pico-8 play session: no input (idle)

[t = 1 s] idle ~1s (no d-pad/buttons)
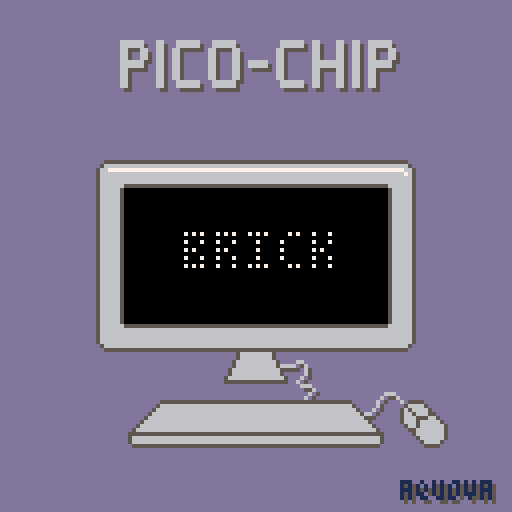

pico-8 cartridge
version 30
__lua__
-- pico-chip
-- @aquova
-- a chip-8 emulator written for pico-8

-- constants
scrn={w=64,h=32}
start_addr=0x200
num_keys=16
num_v=16
ram_size=4096
ticks_per_frame=10
menu_y=0
single_wndw={x=32,y=48}
double_wndw={x=0,y=32}

function _init()
	chip8=init_cpu()
	chip8:reset()
	_upd=update_menu
	_drw=draw_menu
	_hndl=function() end
	menu_idx=0
	double=false
	game_color=7
	local mag=double and "2x" or "1x"
	menuitem(1,"⬅️ "..mag.." scale ➡️",scale)
	menuitem(2,"⬅️ "..get_color().." ➡️",change_color)
end

function _update60()
	_hndl()
	_upd()
end

function _draw()
	_drw()
end

function scale(b)
	if b&3>0 then
		double=not double
		local mag=double and "2x" or "1x"
		menuitem(1,"⬅️ "..mag.." scale ➡️",scale)
	end
	return false
end

function change_color(b)
	if b&1>0 then
		game_color-=1
		if game_color<7 then
			game_color=13
		end
	elseif b&2>0 then
		game_color+=1
		if game_color>13 then
			game_color=7
		end
	end
	menuitem(2,"⬅️ "..get_color().." ➡️",change_color)
	return false
end

function get_color()
	local c="white"
	if game_color==8 then
		c="red"
	elseif game_color==9 then
		c="orange"
	elseif game_color==10 then
		c="yellow"
	elseif game_color==11 then
		c="green"
	elseif game_color==12 then
		c="blue"
	elseif game_color==13 then
		c="purple"
	end
	return c
end
-->8
-- cpu

local fontset={
 0xf0,0x90,0x90,0x90,0xf0, -- 0
 0x20,0x60,0x20,0x20,0x70, -- 1
 0xf0,0x10,0xf0,0x80,0xf0, -- 2
 0xf0,0x10,0xf0,0x10,0xf0, -- 3
 0x90,0x90,0xf0,0x10,0x10, -- 4
 0xf0,0x80,0xf0,0x10,0xf0, -- 5
 0xf0,0x80,0xf0,0x90,0xf0, -- 6
 0xf0,0x10,0x20,0x40,0x40, -- 7
 0xf0,0x90,0xf0,0x90,0xf0, -- 8
 0xf0,0x90,0xf0,0x10,0xf0, -- 9
 0xf0,0x90,0xf0,0x90,0x90, -- a
 0xe0,0x90,0xe0,0x90,0xe0, -- b
 0xf0,0x80,0x80,0x80,0xf0, -- c
 0xe0,0x90,0x90,0x90,0xe0, -- d
 0xf0,0x80,0xf0,0x80,0xf0, -- e
 0xf0,0x80,0xf0,0x80,0x80  -- f
}

function init_cpu()
	local cpu={}

	function cpu:reset()
		cpu.pc=start_addr
		cpu.op=0
		cpu.i=0
		cpu.sp=1
		cpu.dt=0
		cpu.st=0
		cpu.stack={}
		cpu.halted=false

		cpu.gfx={}
		for i=1,scrn.h*scrn.w do
			cpu.gfx[i]=false
		end

		cpu.v={}
		for i=1,num_v do
			cpu.v[i]=0
		end

		cpu.mem={}
		for i=1,ram_size do
			cpu.mem[i]=0
		end

		for i=1,80 do
			cpu.mem[i]=fontset[i]
		end

		cpu.keys={}
		for i=1,num_keys do
			cpu.keys[i]=false
		end

		function cpu:next_press(key) end
	end

	-- since lua is 1-indexed,
	-- here are helper functions
	function cpu:get_v(n)
		return self.v[n+1]
	end

	function cpu:set_v(n,val)
		self.v[n+1]=val
	end

	function cpu:read_mem(addr)
		return self.mem[addr+1]
	end

	function cpu:write_mem(addr,val)
		self.mem[addr+1]=val
	end

	function cpu:get_key(key)
		return self.keys[key+1]
	end

	function cpu:set_key(key,val)
		self.keys[key+1]=val
		if val then
			self:next_press(key)
			function self:next_press(key) end
		end
	end

	function cpu:get_gfx(i)
		return self.gfx[i+1]
	end

	function cpu:set_gfx(i,val)
		self.gfx[i+1]=val
	end

	function cpu:push(val)
	 self.stack[self.sp]=val
	 self.sp+=1
	end

	function cpu:pop()
		self.sp-=1
		return self.stack[self.sp]
	end

	-- updates gfx for drawing pixel
	-- at (x,y). returns true if
	-- (x,y) went from set to cleared
	function cpu:draw_pixel(x,y)
		local idx=x+scrn.w*y
		local start=self:get_gfx(idx)
		self:set_gfx(idx,not start)
		return start
	end

	function cpu:load_game(rom)
		for i=0,#rom-1 do
			local op=rom[i+1]
			local high=(op>>8)&0xff
			local low=op&0xff
			self:write_mem(start_addr+2*i,high)
			self:write_mem(start_addr+2*i+1,low)
		end
	end

	function cpu:tick()
		if self.halted then
			return
		end

		local high=self:read_mem(self.pc)
		local low=self:read_mem(self.pc+1)
		self.op=(high<<8)|low
		self.pc+=2

		-- get opcode in form for array indexing
		local opcode=self.op&0xf000
		if opcode==0x0000 or opcode==0xe000 or opcode==0xf000 then
			local nn=self.op&0x00ff
			opcode|=nn
		elseif opcode==0x8000 then
			local n=self.op&0x000f
			opcode|=n
		end

		op[opcode](self)
	end

	function cpu:tick_timers()
		if chip8.dt>0 then
			chip8.dt-=1
		end

		if chip8.st>0 then
			if chip8.st==1 then
				sfx(0)
			end
			chip8.st-=1
		end
	end

	return cpu
end

function update_emu()
	for _=1,ticks_per_frame do
		chip8:tick()
	end
	chip8:tick_timers()
end

function draw_emu()
	cls(13)
	map(double and 16 or 0,0,0,0,16,16)
	if double then
		rectfill(
			double_wndw.x,
			double_wndw.y-1,
			double_wndw.x+2*scrn.w,
			double_wndw.y+2*scrn.h,
			0
		)
	else
		rectfill(
			single_wndw.x-1,
			single_wndw.y-1,
			single_wndw.x+scrn.w,
			single_wndw.y+scrn.h,
			0
		)
	end
	prints("🅾️ to return to menu",26,120,6,5)
	for i=1,scrn.h*scrn.w do
		local x=(i-1)%scrn.w
		local y=(i-1)\scrn.w

		if chip8.gfx[i] then
			if double then
				rectfill(
					double_wndw.x+2*x,
					double_wndw.y+2*y,
					double_wndw.x+2*x+1,
					double_wndw.y+2*y+1,
					game_color
				)
			else
				pset(
					single_wndw.x+x,
					single_wndw.y+y,
					game_color
				)
			end
		end
	end
end
-->8
-- opcodes

function get_digit(_val,_n)
	-- digits are assigned 0x1234
	-- _n should be 1-4
	local shift=4*(4-_n)
	local mask=0xf<<shift
	return (_val&mask)>>shift
end

op={}

-- 0x0000 - nop
op[0x0000]=function(c)
	return
end

-- 0x00e0 - cls
op[0x00e0]=function(c)
	for i=1,scrn.w*scrn.h do
		c.gfx[i]=false
	end
end

-- 0x00ee - ret
op[0x00ee]=function(c)
	c.pc=c:pop()
end

-- 0x1nnn - jmp nnn
op[0x1000]=function(c)
	local nnn=c.op&0x0fff
	c.pc=nnn
end

-- 0x2nnn - call nnn
op[0x2000]=function(c)
	local nnn=c.op&0x0fff
	c:push(c.pc)
	c.pc=nnn
end

-- 0x3xnn - skip next if vx==nn
op[0x3000]=function(c)
	local x=get_digit(c.op,2)
	local vx=c:get_v(x)
	local nn=c.op&0x00ff
	if vx==nn then
		c.pc+=2
	end
end

-- 0x4xnn - skip next if vx~=nn
op[0x4000]=function(c)
	local x=get_digit(c.op,2)
	local vx=c:get_v(x)
	local nn=c.op&0x00ff
	if vx~=nn then
		c.pc+=2
	end
end

-- 0x5xy0 - skip next if vx==vy
op[0x5000]=function(c)
	local x=get_digit(c.op,2)
	local vx=c:get_v(x)
	local y=get_digit(c.op,3)
	local vy=c:get_v(y)
	if vx==vy then
		c.pc+=2
	end
end

-- 0x6xnn - vx=nn
op[0x6000]=function(c)
	local nn=c.op&0x00ff
	local x=get_digit(c.op,2)
	c:set_v(x,nn)
end

-- 0x7xnn - vx+=nn
op[0x7000]=function(c)
	local x=get_digit(c.op,2)
	local nn=c.op&0x00ff
	local new_x=(c:get_v(x)+nn)%0x100
	c:set_v(x,new_x)
end

-- 0x8xy0 - vx=vy
op[0x8000]=function(c)
	local x=get_digit(c.op,2)
	local y=get_digit(c.op,3)
	local vy=c:get_v(y)
	c:set_v(x,vy)
end

-- 0x8xy1 - vx|=vy
op[0x8001]=function(c)
	local x=get_digit(c.op,2)
	local y=get_digit(c.op,3)
	local new_x=c:get_v(x)|c:get_v(y)
	c:set_v(x,new_x)
end

-- 0x8xy2 - vx&=vy
op[0x8002]=function(c)
	local x=get_digit(c.op,2)
	local y=get_digit(c.op,3)
	local new_x=c:get_v(x)&c:get_v(y)
	c:set_v(x,new_x)
end

-- 0x8xy3 - vx^=vy
op[0x8003]=function(c)
	local x=get_digit(c.op,2)
	local y=get_digit(c.op,3)
	local new_x=c:get_v(x)^^c:get_v(y)
	c:set_v(x,new_x)
end

-- 0x8xy4 - vx+=vy
op[0x8004]=function(c)
	local x=get_digit(c.op,2)
	local y=get_digit(c.op,3)
	local new_x=c:get_v(x)+c:get_v(y)
	local new_f=(new_x>0xff) and 1 or 0
	c:set_v(x,new_x%0x100)
	c:set_v(0xf,new_f)
end

-- 0x8xy5 - vx-=vy
op[0x8005]=function(c)
	local x=get_digit(c.op,2)
	local y=get_digit(c.op,3)
	local diff=c:get_v(x)-c:get_v(y)
	local carry=(diff>0) and 1 or 0
	c:set_v(x,diff%0x100)
	c:set_v(0xf,carry)
end

-- 0x8xy6 - vx>>=1
op[0x8006]=function(c)
	local x=get_digit(c.op,2)
	local vx=c:get_v(x)
	local lsb=vx&1
	c:set_v(x,vx>>1)
	c:set_v(0xf,lsb)
end

-- 0x8xy7 - vx=vy-vx
op[0x8007]=function(c)
	local x=get_digit(c.op,2)
	local y=get_digit(c.op,3)
	local diff=c:get_v(y)-c:get_v(x)
	local carry=(diff>0) and 1 or 0
	c:set_v(x,diff%0x100)
	c:set_v(0xf,carry)
end

-- 0x8xye - vx<<=1
op[0x800e]=function(c)
	local x=get_digit(c.op,2)
	local vx=c:get_v(x)
	local msb=(vx>>7)&1
	local new_x=(vx<<1)&0xff
	c:set_v(x,new_x)
	c:set_v(0xf,msb)
end

-- 0x9xy0 - skip next if vx~=vy
op[0x9000]=function(c)
	local x=get_digit(c.op,2)
	local vx=c:get_v(x)
	local y=get_digit(c.op,3)
	local vy=c:get_v(y)
	if vx~=vy then
		c.pc+=2
	end
end

-- 0xannn - i=nnn
op[0xa000]=function(c)
	c.i=c.op&0x0fff
end

-- 0xbnnn - jmp v0+nnn
op[0xb000]=function(c)
	local nnn=c.op&0x0fff
	c.pc=c:get_v(0)+nnn
end

-- 0xcxnn - vx=rnd()&n
op[0xc000]=function(c)
	local rand=flr(rnd(0x100))
	local x=get_digit(c.op,2)
	local nn=c.op&0x00ff
	c:set_v(x,rand&nn)
end

-- 0xdxyn - draw sprite at (vx,vy)
-- 8xn pixels, based on mem addr i
op[0xd000]=function(c)
	local x=get_digit(c.op,2)
	local vx=c:get_v(x)
	local y=get_digit(c.op,3)
	local vy=c:get_v(y)
	local n=get_digit(c.op,4)

	local collision=false
	for y_line=0,n-1 do
		local pixel=c:read_mem(c.i+y_line)
		for x_line=0,7 do
			if pixel&(0x80>>x_line)~=0 then
				local status=c:draw_pixel((vx+x_line)%scrn.w,(vy+y_line)%scrn.h)
				collision=collision or status
			end
		end
	end
	local carry=collision and 1 or 0
	c:set_v(0xf,carry)
end

-- 0xex9e - skip next if key vx pressed
op[0xe09e]=function(c)
	local x=get_digit(c.op,2)
	local vx=c:get_v(x)
	if c:get_key(vx) then
		c.pc+=2
	end
end

-- 0xexa1 - skip next if key vx released
op[0xe0a1]=function(c)
	local x=get_digit(c.op,2)
	local vx=c:get_v(x)
	if not c:get_key(vx) then
		c.pc+=2
	end
end

-- 0xfx07 - vx=dt
op[0xf007]=function(c)
	local x=get_digit(c.op,2)
	c:set_v(x,c.dt)
end

-- 0xfx0a - await key press (blocking)
op[0xf00a]=function(c)
	c.halted=true
	local x=get_digit(c.op,2)
	function c:next_press(key)
		c:set_v(x,key)
		c.halted=false
	end
end

-- 0xfx15 - dt=vx
op[0xf015]=function(c)
	local x=get_digit(c.op,2)
	c.dt=c:get_v(x)
end

-- 0xfx18 - st=vx
op[0xf018]=function(c)
	local x=get_digit(c.op,2)
	c.st=c:get_v(x)
end

-- 0xfx1e - i+=vx
op[0xf01e]=function(c)
	local x=get_digit(c.op,2)
	c.i+=c:get_v(x)%0x100
end

-- 0xfx29 - i=spr location for vx
op[0xf029]=function(c)
	local x=get_digit(c.op,2)
	local char=c:get_v(x)
	c.i=char*5
end

-- 0xfx33 - store bcd of vx in mem addr i
op[0xf033]=function(c)
	local x=get_digit(c.op,2)
	local vx=c:get_v(x)
	c:write_mem(c.i,flr(vx/100))
	c:write_mem(c.i+1,flr((vx/10)%10))
	c:write_mem(c.i+2,flr(vx%10))
end

-- 0xfx55 - store v0-vx in mem addr i
op[0xf055]=function(c)
	local x=get_digit(c.op,2)
	for i=0,x do
		local v=c:get_v(i)
		c:write_mem(c.i+i,v)
	end
end

-- 0xfx65 - fill v0-vx with vals from mem addr i
op[0xf065]=function(c)
	local x=get_digit(c.op,2)
	for i=0,x do
		local v=c:read_mem(c.i+i)
		c:set_v(i,v)
	end
end
-->8
-- game handling

function handle_common()
	if btnp(🅾️) then
		_upd=update_menu
		_drw=draw_menu
	end
end

function handle_tetris()
	chip8:set_key(5,btn(⬅️))
	chip8:set_key(6,btn(➡️))
	chip8:set_key(7,btn(⬇️))
	chip8:set_key(4,btn(❎))
	handle_common()
end

function handle_cave()
	chip8:set_key(4,btn(⬅️))
	chip8:set_key(6,btn(➡️))
	chip8:set_key(8,btn(⬇️))
	chip8:set_key(2,btn(⬆️))
	chip8:set_key(0xf,btnp(❎))
	handle_common()
end

function handle_hidden()
	chip8:set_key(4,btnp(⬅️))
	chip8:set_key(6,btnp(➡️))
	chip8:set_key(8,btnp(⬇️))
	chip8:set_key(2,btnp(⬆️))
	chip8:set_key(5,btnp(❎))
	handle_common()
end

function handle_blinky()
	chip8:set_key(7,btn(⬅️))
	chip8:set_key(8,btn(➡️))
	chip8:set_key(6,btn(⬇️))
	chip8:set_key(3,btn(⬆️))
	handle_common()
end

function handle_brick()
	chip8:set_key(4,btn(⬅️))
	chip8:set_key(6,btn(➡️))
	handle_common()
end

function handle_pong()
	chip8:set_key(4,btn(⬇️))
	chip8:set_key(1,btn(⬆️))
	handle_common()
end

function handle_puzzle()
	chip8:set_key(4,btnp(⬅️))
	chip8:set_key(6,btnp(➡️))
	chip8:set_key(2,btnp(⬇️))
	chip8:set_key(8,btnp(⬆️))
	handle_common()
end

function handle_intercept()
	chip8:set_key(1,btn(⬆️))
	chip8:set_key(2,btn(⬇️))
	chip8:set_key(4,btn(⬅️))
	chip8:set_key(5,btn(⬆️))
	chip8:set_key(6,btn(➡️))
end

function handle_invaders()
	chip8:set_key(4,btn(⬅️))
	chip8:set_key(6,btn(➡️))
	chip8:set_key(5,btn(❎))
	handle_common()
end
-->8
-- game data

tetris_rom={0xa2b4,0x23e6,0x22b6,0x7001,0xd011,0x3025,0x1206,0x71ff,0xd011,0x601a,0xd011,0x6025,0x3100,0x120e,0xc470,0x4470,0x121c,0xc303,0x601e,0x6103,0x225c,0xf515,0xd014,0x3f01,0x123c,0xd014,0x71ff,0xd014,0x2340,0x121c,0xe7a1,0x2272,0xe8a1,0x2284,0xe9a1,0x2296,0xe29e,0x1250,0x6600,0xf615,0xf607,0x3600,0x123c,0xd014,0x7101,0x122a,0xa2c4,0xf41e,0x6600,0x4301,0x6604,0x4302,0x6608,0x4303,0x660c,0xf61e,0x00ee,0xd014,0x70ff,0x2334,0x3f01,0x00ee,0xd014,0x7001,0x2334,0x00ee,0xd014,0x7001,0x2334,0x3f01,0x00ee,0xd014,0x70ff,0x2334,0x00ee,0xd014,0x7301,0x4304,0x6300,0x225c,0x2334,0x3f01,0x00ee,0xd014,0x73ff,0x43ff,0x6303,0x225c,0x2334,0x00ee,0x8000,0x6705,0x6806,0x6904,0x611f,0x6510,0x6207,0x00ee,0x40e0,0x0000,0x40c0,0x4000,0x00e0,0x4000,0x4060,0x4000,0x4040,0x6000,0x20e0,0x0000,0xc040,0x4000,0x00e0,0x8000,0x4040,0xc000,0x00e0,0x2000,0x6040,0x4000,0x80e0,0x0000,0x40c0,0x8000,0xc060,0x0000,0x40c0,0x8000,0xc060,0x0000,0x80c0,0x4000,0x0060,0xc000,0x80c0,0x4000,0x0060,0xc000,0xc0c0,0x0000,0xc0c0,0x0000,0xc0c0,0x0000,0xc0c0,0x0000,0x4040,0x4040,0x00f0,0x0000,0x4040,0x4040,0x00f0,0x0000,0xd014,0x6635,0x76ff,0x3600,0x1338,0x00ee,0xa2b4,0x8c10,0x3c1e,0x7c01,0x3c1e,0x7c01,0x3c1e,0x7c01,0x235e,0x4b0a,0x2372,0x91c0,0x00ee,0x7101,0x1350,0x601b,0x6b00,0xd011,0x3f00,0x7b01,0xd011,0x7001,0x3025,0x1362,0x00ee,0x601b,0xd011,0x7001,0x3025,0x1374,0x8e10,0x8de0,0x7eff,0x601b,0x6b00,0xd0e1,0x3f00,0x1390,0xd0e1,0x1394,0xd0d1,0x7b01,0x7001,0x3025,0x1386,0x4b00,0x13a6,0x7dff,0x7eff,0x3d01,0x1382,0x23c0,0x3f01,0x23c0,0x7a01,0x23c0,0x80a0,0x6d07,0x80d2,0x4004,0x75fe,0x4502,0x6504,0x00ee,0xa700,0xf255,0xa804,0xfa33,0xf265,0xf029,0x6d32,0x6e00,0xdde5,0x7d05,0xf129,0xdde5,0x7d05,0xf229,0xdde5,0xa700,0xf265,0xa2b4,0x00ee,0x6a00,0x6019,0x00ee,0x3723,}
hidden_rom={0x121d,0x4849,0x4444,0x454e,0x2120,0x312e,0x3020,0x4279,0x2044,0x6176,0x6964,0x2057,0x494e,0x5445,0x52a4,0x3f60,0x0061,0x40f1,0x55a4,0x3f60,0x00f0,0x5500,0xe0a4,0x7e60,0x0c61,0x0862,0x0fd0,0x1f70,0x08f2,0x1e30,0x3412,0x35f0,0x0a00,0xe0a4,0xc960,0x1361,0x0d62,0x04d0,0x1470,0x08f2,0x1e30,0x2b12,0x4ba4,0x1fff,0x65a4,0x2fff,0x5563,0x4066,0x08c1,0x0fc2,0x0fa4,0x2ff1,0x1ef0,0x6584,0x00a4,0x2ff2,0x1ef0,0x6585,0x0080,0x40f0,0x55a4,0x2ff1,0x1e80,0x50f0,0x5573,0xff33,0x0012,0x6100,0xe060,0x0061,0x00a4,0x77d0,0x1770,0x0830,0x2012,0x8f60,0x0071,0x0831,0x2012,0x8f6c,0x006d,0x006e,0x00a4,0x3ff0,0x6570,0x01f0,0x5523,0xb96a,0x1023,0x5d23,0xcd8a,0x9087,0xd088,0xe023,0x5d23,0xcd23,0xb9a4,0x2ff9,0x1ef0,0x6581,0x00a4,0x2ffa,0x1ef0,0x6550,0x1013,0x2b23,0xdf60,0x2024,0x0123,0xdf60,0x00a4,0x2ff9,0x1ef0,0x55a4,0x2ffa,0x1ef0,0x5576,0xff36,0x0012,0xa5a4,0x3ff1,0x6582,0x0080,0x153f,0x0013,0x0180,0x2081,0x20f1,0x5500,0xe0a5,0x1960,0x1061,0x0762,0x0ed0,0x1f70,0x08f2,0x1e30,0x3013,0x0ba4,0x3ff1,0x6584,0x1083,0x0066,0x0924,0x0b66,0x0f83,0x4024,0x0bf0,0x0a12,0x2523,0xdb60,0x8024,0x0123,0xdba4,0x2ffa,0x1ef0,0x6570,0xff23,0xf3a4,0x41f0,0x1ed7,0x87a4,0x77d7,0x87a4,0x2ff9,0x1ef0,0x6570,0xff23,0xf3a4,0x41f0,0x1edd,0xe7a4,0x77dd,0xe712,0xa5a4,0x71dd,0xe7fb,0x0add,0xe73b,0x0413,0x714d,0x0013,0x5d7d,0xf87c,0xff3b,0x0613,0x7d4d,0x1813,0x5d7d,0x087c,0x013b,0x0213,0x894e,0x0013,0x5d7e,0xf87c,0xfc3b,0x0813,0x954e,0x1813,0x5d7e,0x087c,0x043b,0x0513,0x5da4,0x2ffc,0x1ef0,0x6540,0x0013,0x5d89,0xc099,0xa013,0x5d70,0xffa4,0x77dd,0xe7a4,0x4123,0xf3f0,0x1edd,0xe700,0xeea4,0xd560,0x2461,0x0a62,0x0bd0,0x1b70,0x08f2,0x1e30,0x3c13,0xc100,0xee60,0x3461,0x10a4,0xf1d0,0x15a4,0xf6d0,0x1500,0xeea4,0xfb13,0xe1a5,0x0a60,0x2461,0x0d62,0x05d0,0x1570,0x08f2,0x1e30,0x3c13,0xe700,0xee81,0x0081,0x1480,0x0480,0x0480,0x0480,0x1500,0xeef0,0x15f0,0x0730,0x0014,0x0300,0xeea4,0x2ff3,0x33f2,0x6565,0x23f1,0x29d5,0x6565,0x28f2,0x29d5,0x6500,0xee01,0x0203,0x0408,0x0706,0x0505,0x0607,0x0804,0x0302,0x0101,0x0203,0x0408,0x0706,0x0505,0x0607,0x0804,0x0302,0x0100,0x00fe,0xeec6,0x82c6,0xeefe,0xfec6,0xc6c6,0xfefe,0xc6aa,0x82aa,0xc6fe,0xc682,0x8282,0xc6fe,0xbad6,0xeed6,0xbafe,0xeeee,0x82ee,0xeefe,0x82fe,0x82fe,0x82fe,0xaaaa,0xaaaa,0xaafe,0xfefe,0xfefe,0xfefe,0xaad6,0xaad6,0xaafe,0x8b88,0xf888,0x8b00,0x0000,0x0000,0xf048,0x4848,0xf2ef,0x8484,0x84ef,0x0008,0x080a,0x008a,0x8aaa,0xaa52,0x3c92,0x9292,0x3c00,0xe2a3,0xe300,0x8bc8,0xa898,0x88fa,0x83e2,0x82fa,0x0028,0xb890,0x00ef,0x888e,0x888f,0x2121,0xa160,0x2100,0x0000,0x0000,0xbc22,0x3c28,0xa489,0x8aab,0x5297,0x51d1,0x51c0,0x0000,0x156a,0x8a8e,0x8a6a,0x0064,0x8a8e,0x8a6a,0x44aa,0xaaaa,0x4400,0xccaa,0xcaaa,0xac6e,0x884c,0x28ce,0x0004,0x0c04,0x040e,0x0c12,0x0408,0x1e63,0x9494,0x9463,0x38a5,0xb8a0,0x21e1,0x01c1,0x20c1,0x898a,0x5222,0x21cf,0x282f,0x28c8,0x0282,0x0200,0x02ff,0x808f,0x908e,0x819e,0x8091,0x919f,0x9191,0x80ff,0x003c,0x4040,0x403c,0x007c,0x1010,0x107c,0x00ff,0x0000,0x8000,0x8000,0x0000,0x8000,0x8000,0x00ff,0x0101,0x0101,0x0101,0x0101,0x0101,0x0101,0x01ff,}
blinky_rom={0x121a,0x322e,0x3030,0x2043,0x2e20,0x4567,0x6562,0x6572,0x6720,0x3138,0x2f38,0x2d27,0x3931,0x8003,0x8113,0xa8c8,0xf155,0x6005,0xa8cc,0xf055,0x8773,0x8663,0x2772,0x00e0,0x2794,0x6e40,0x87e2,0x6e27,0x87e1,0x681a,0x690c,0x6a38,0x6b00,0x6c02,0x6d1a,0x2750,0xa8ed,0xdab4,0xdcd4,0x23d0,0x3e00,0x127c,0xa8cc,0xf065,0x8500,0xc4ff,0x8452,0x24f6,0xc4ff,0x8452,0x261e,0x6001,0xe0a1,0x27d6,0x36f7,0x124e,0x8e60,0x287a,0x6e64,0x287a,0x27d6,0x122a,0xf007,0x4000,0x1310,0x8080,0x8006,0x81a0,0x8106,0x8015,0x4000,0x129a,0x4001,0x129a,0x40ff,0x129a,0x12c8,0x8090,0x8006,0x81b0,0x8106,0x8015,0x4000,0x12b2,0x4001,0x12b2,0x40ff,0x12b2,0x12c8,0xa8ed,0xdab4,0x6a38,0x6b00,0xdab4,0x6ef3,0x87e2,0x6e04,0x87e1,0x6e32,0x287a,0x8080,0x8006,0x81c0,0x8106,0x8015,0x4000,0x12e0,0x4001,0x12e0,0x40ff,0x12e0,0x1254,0x8090,0x8006,0x81d0,0x8106,0x8015,0x4000,0x12f8,0x4001,0x12f8,0x40ff,0x12f8,0x1254,0xa8ed,0xdcd4,0x6c02,0x6d1a,0xdcd4,0x6ecf,0x87e2,0x6e20,0x87e1,0x6e19,0x287a,0x1254,0x603f,0x28a8,0x2750,0xa8ed,0xdab4,0xdcd4,0x6e40,0x87e3,0x8070,0x80e2,0x3000,0x1232,0x8e60,0x287a,0x288a,0x00e0,0x6611,0x670a,0xa8ca,0x27e6,0x6611,0x6710,0xa8c8,0x27e6,0x6400,0x6508,0x6600,0x670f,0xab19,0xd469,0xab22,0xd569,0x6003,0x28a8,0x3e00,0x13c6,0xab19,0xd469,0xab22,0xd569,0x7402,0x7502,0x3430,0x1348,0xab19,0xd469,0xab22,0xd569,0x6003,0x28a8,0x3e00,0x13c6,0xab19,0xd469,0xab22,0xd569,0x7602,0x3616,0x1368,0xab19,0xd469,0xab22,0xd569,0x6003,0x28a8,0x3e00,0x13c6,0xab19,0xd469,0xab22,0xd569,0x74fe,0x75fe,0x3400,0x1386,0xab19,0xd469,0xab22,0xd569,0x6003,0x28a8,0x3e00,0x13c6,0xab19,0xd469,0xab22,0xd569,0x76fe,0x3600,0x13a6,0x1348,0xab22,0xd569,0xab2b,0xd569,0x121a,0x8370,0x6e03,0x83e2,0x8480,0x8590,0x6e06,0xeea1,0x1432,0x6e03,0xeea1,0x144a,0x6e08,0xeea1,0x1462,0x6e07,0xeea1,0x147a,0x4303,0x7502,0x4300,0x75fe,0x4302,0x7402,0x4301,0x74fe,0x8040,0x8150,0x27ba,0x8200,0x6e08,0x80e2,0x3000,0x1492,0x6e07,0x8020,0x82e2,0x4205,0x149a,0x4206,0x14b2,0x4207,0x14ec,0x2750,0x6efc,0x87e2,0x8731,0x8840,0x8950,0x1750,0x8040,0x8150,0x7102,0x27ba,0x8200,0x6e08,0x80e2,0x3000,0x13f2,0x6303,0x7502,0x140e,0x8040,0x8150,0x71fe,0x27ba,0x8200,0x6e08,0x80e2,0x3000,0x13f2,0x6300,0x75fe,0x140e,0x8040,0x8150,0x7002,0x27ba,0x8200,0x6e08,0x80e2,0x3000,0x13f2,0x6302,0x7402,0x140e,0x8040,0x8150,0x70fe,0x27ba,0x8200,0x6e08,0x80e2,0x3000,0x13f2,0x6301,0x74fe,0x140e,0x2750,0xd894,0x8ef0,0x00ee,0x6ef0,0x80e2,0x8031,0xf055,0xa8f1,0xd454,0x7601,0x6105,0xf007,0x4000,0xf118,0x1424,0x6ef0,0x80e2,0x8031,0xf055,0xa8f5,0xd454,0x7604,0x80a0,0x81b0,0x27ba,0x6ef0,0x80e2,0x3000,0x14d2,0x6e0c,0x87e3,0x80c0,0x81d0,0x27ba,0x6ef0,0x80e2,0x3000,0x14e4,0x6e30,0x87e3,0x60ff,0xf018,0xf015,0x1424,0x4301,0x643a,0x4302,0x6400,0x1424,0x8270,0x8370,0x6e0c,0x82e2,0x80a0,0x81b0,0x27ba,0xa8ed,0x6ef0,0x80e2,0x3000,0x1524,0xdab4,0x420c,0x7b02,0x4200,0x7bfe,0x4208,0x7a02,0x4204,0x7afe,0xdab4,0x00ee,0x6e80,0xf107,0x3100,0x15d4,0x3400,0x15d4,0x8100,0x830e,0x3f00,0x1556,0x8390,0x83b5,0x4f00,0x158c,0x3300,0x1574,0x87e3,0x8380,0x83a5,0x4f00,0x15bc,0x3300,0x15a4,0x87e3,0x15d4,0x8380,0x83a5,0x4f00,0x15bc,0x3300,0x15a4,0x87e3,0x8390,0x83b5,0x4f00,0x158c,0x3300,0x1574,0x87e3,0x15d4,0x6340,0x8132,0x4100,0x15d4,0xdab4,0x7b02,0xdab4,0x6ef3,0x87e2,0x620c,0x8721,0x00ee,0x6310,0x8132,0x4100,0x15d4,0xdab4,0x7bfe,0xdab4,0x6ef3,0x87e2,0x6200,0x8721,0x00ee,0x6320,0x8132,0x4100,0x15d4,0xdab4,0x7a02,0xdab4,0x6ef3,0x87e2,0x6208,0x8721,0x00ee,0x6380,0x8132,0x4100,0x15d4,0xdab4,0x7afe,0xdab4,0x6ef3,0x87e2,0x6204,0x8721,0x00ee,0xc1f0,0x8012,0x3000,0x15e4,0x6e0c,0x87e3,0x82e3,0x150e,0xdab4,0x800e,0x4f00,0x15f2,0x6204,0x7afe,0x1614,0x800e,0x4f00,0x15fe,0x620c,0x7b02,0x1614,0x800e,0x4f00,0x160a,0x6208,0x7a02,0x1614,0x800e,0x4f00,0x15dc,0x6200,0x7bfe,0xdab4,0x6ef3,0x87e2,0x8721,0x00ee,0x8270,0x8370,0x6e30,0x82e2,0x80c0,0x81d0,0x27ba,0xa8ed,0x6ef0,0x80e2,0x3000,0x164c,0xdcd4,0x4230,0x7d02,0x4200,0x7dfe,0x4220,0x7c02,0x4210,0x7cfe,0xdcd4,0x00ee,0x6e80,0xf107,0x3100,0x1704,0x3400,0x1704,0x8100,0x830e,0x4f00,0x167e,0x8390,0x83d5,0x4f00,0x16b6,0x3300,0x169c,0x87e3,0x8380,0x83c5,0x4f00,0x16ea,0x3300,0x16d0,0x87e3,0x1704,0x8380,0x83c5,0x4f00,0x16ea,0x3300,0x16d0,0x87e3,0x8390,0x83d5,0x4f00,0x16b6,0x3300,0x169c,0x87e3,0x1704,0x6340,0x8132,0x4100,0x1704,0xdcd4,0x7d02,0xdcd4,0x87e3,0x6ecf,0x87e2,0x6230,0x8721,0x00ee,0x6310,0x8132,0x4100,0x1704,0xdcd4,0x7dfe,0xdcd4,0x87e3,0x6ecf,0x87e2,0x6200,0x8721,0x00ee,0x6320,0x8132,0x4100,0x1704,0xdcd4,0x7c02,0xdcd4,0x87e3,0x6ecf,0x87e2,0x6220,0x8721,0x00ee,0x6380,0x8132,0x4100,0x1704,0xdcd4,0x7cfe,0xdcd4,0x87e3,0x6ecf,0x87e2,0x6210,0x8721,0x00ee,0xc1f0,0x8012,0x3000,0x1716,0x87e3,0x6e30,0x87e3,0x82e3,0x1636,0xdcd4,0x800e,0x4f00,0x1724,0x6290,0x7cfe,0x1746,0x800e,0x4f00,0x1730,0x6230,0x7d02,0x1746,0x800e,0x4f00,0x173c,0x62a0,0x7c02,0x1746,0x800e,0x4f00,0x170c,0x6200,0x7dfe,0xdcd4,0x6e4f,0x87e2,0x8721,0x00ee,0x8070,0x6e03,0x80e2,0x800e,0x8180,0x8194,0x6e02,0x81e2,0x4100,0x7001,0x800e,0x800e,0xa8cd,0xf01e,0xd894,0x8ef0,0x00ee,0x6e00,0xa919,0xfe1e,0xfe1e,0xfe1e,0xfe1e,0xf365,0xab34,0xfe1e,0xfe1e,0xfe1e,0xfe1e,0xf355,0x7e01,0x3e80,0x1774,0x00ee,0x8223,0x8333,0x6e0f,0x8020,0x8130,0x27be,0x80e2,0x800e,0xa8f9,0xf01e,0xd232,0x7202,0x3240,0x179a,0x8223,0x7302,0x4320,0x00ee,0x179a,0x7002,0x7102,0x8006,0x8106,0x810e,0x810e,0x810e,0x810e,0xab34,0xf11e,0xf11e,0xf01e,0xf065,0x00ee,0xa8cc,0xf065,0x8006,0xf055,0x6001,0xe0a1,0x17e0,0x00ee,0xf165,0x6e01,0x8443,0x8200,0x8310,0x6510,0x8355,0x4f00,0x82e5,0x4f00,0x180c,0x6527,0x8255,0x4f00,0x180c,0x8020,0x8130,0x84e4,0x17f0,0xf429,0xd675,0x7606,0x8443,0x8200,0x8310,0x65e8,0x8355,0x4f00,0x82e5,0x4f00,0x1834,0x6503,0x8255,0x4f00,0x1834,0x8020,0x8130,0x84e4,0x1818,0xf429,0xd675,0x7606,0x8443,0x8200,0x8310,0x6564,0x8355,0x4f00,0x82e5,0x4f00,0x1854,0x8020,0x8130,0x84e4,0x1840,0xf429,0xd675,0x7606,0x8443,0x8200,0x8310,0x650a,0x8355,0x4f00,0x186e,0x8130,0x84e4,0x1860,0xf429,0xd675,0x7606,0xf129,0xd675,0x00ee,0xa8c8,0xf165,0x81e4,0x3f00,0x7001,0xa8c8,0xf155,0x00ee,0xa8c8,0xf365,0x8e00,0x8e25,0x4f00,0x00ee,0x3e00,0x18a2,0x8e10,0x8e35,0x4f00,0x00ee,0xa8ca,0xf155,0x00ee,0x8ee3,0x620f,0x63ff,0x6110,0xe2a1,0x18c4,0x8134,0x3100,0x18b0,0x6110,0x8034,0x3000,0x18b0,0x00ee,0x6e01,0x00ee,0x0000,0x0000,0x0500,0x5070,0x2000,0x5070,0x2000,0x6030,0x6000,0x6030,0x6000,0x3060,0x3000,0x3060,0x3000,0x2070,0x5000,0x2070,0x5000,0x2070,0x7000,0x0020,0x0000,0x0000,0x0000,0x0000,0x0000,0x0000,0x0000,0x0080,0x0000,0x0000,0x00c0,0x0000,0x0080,0x8000,0x00c0,0x8080,0x80c0,0x0080,0x000c,0x0808,0x0808,0x0808,0x0808,0x0808,0x0808,0x0808,0x0d0c,0x0808,0x0808,0x0808,0x0808,0x0808,0x0808,0x0808,0x0d0a,0x6505,0x0505,0x05e5,0x0505,0xe505,0x0505,0x05c5,0x0a0a,0x6505,0x0505,0x05e5,0x0505,0xe505,0x0505,0x05c5,0x0a0a,0x050c,0x0808,0x0f05,0x0c0d,0x0508,0x0808,0x0d05,0x0e0f,0x050c,0x0808,0x0f05,0x0c0d,0x0508,0x0808,0x0d05,0x0a0a,0x050a,0x6506,0x0595,0x0a0a,0x3505,0x05c5,0x0a35,0x0505,0x950a,0x6505,0x0595,0x0a0a,0x3505,0x06c5,0x0a05,0x0a0a,0x050f,0x0508,0x0808,0x0808,0x0c08,0x0f05,0x0808,0x0808,0x080f,0x0508,0x080c,0x0808,0x0808,0x0f05,0x0f05,0x0a0a,0x7505,0xb505,0x0505,0x05c5,0x0a65,0x05b5,0x05e5,0x0505,0xe505,0xb505,0xc50a,0x6505,0x0505,0x05b5,0x05d5,0x0a0a,0x050c,0x0808,0x0808,0x0d05,0x0f05,0x0c08,0x0f05,0x080f,0x0508,0x080d,0x050f,0x050c,0x0808,0x0808,0x0d05,0x0a0f,0x050f,0x6505,0x05c5,0x0a35,0xe595,0x0a65,0x05b0,0x0505,0xb505,0xc50a,0x35e5,0x950a,0x6505,0x05c5,0x0f05,0x0f07,0x7405,0xd508,0x0f05,0x0e0f,0x0508,0x0f05,0x0c08,0x0808,0x080d,0x0508,0x0f05,0x080f,0x0508,0x0f75,0x05d4,0x070a,0x050a,0x3505,0x05f5,0x0505,0xb505,0x05d5,0x0808,0x0d0c,0x080f,0x7505,0x05b5,0x0505,0xf505,0x0595,0x0a05,0x0a0a,0x0508,0x0808,0x0d05,0x0c08,0x0808,0x0d35,0x05c5,0x0a0a,0x6505,0x950c,0x0808,0x080d,0x050c,0x0808,0x0f05,0x0a0a,0x7505,0x06c5,0x0a05,0x0808,0x0808,0x0808,0x0f05,0x080f,0x0508,0x0808,0x0808,0x080f,0x050a,0x6506,0x05d5,0x0a0a,0x050c,0x0d05,0x0a35,0x0505,0x0505,0xe505,0x05f5,0x0505,0xf505,0x05e5,0x0505,0x0505,0x950a,0x050c,0x0d05,0x0a0a,0x0508,0x0f05,0x0808,0x0808,0x080f,0x050c,0x0d05,0x080f,0x050c,0x0d05,0x0808,0x0808,0x080f,0x0508,0x0f05,0x0a0a,0x3505,0x05b5,0x0505,0x0505,0x0505,0x950a,0x0a35,0x0505,0x950a,0x0a35,0x0505,0x0505,0x0505,0xb505,0x0595,0x0a08,0x0808,0x0808,0x0808,0x0808,0x0808,0x080f,0x0808,0x0808,0x080f,0x0808,0x0808,0x0808,0x0808,0x0808,0x0808,0x0f3c,0x4299,0x9942,0x3c01,0x100f,0x7884,0x3232,0x8478,0x0010,0xe078,0xfcfe,0xfe84,0x7800,0x10e0,}
brick_rom={0x6e05,0x6500,0x6b06,0x6a00,0xa30c,0xdab1,0x7a04,0x3a40,0x1208,0x7b01,0x3b12,0x1206,0x6c20,0x6d1f,0xa310,0xdcd1,0x22f6,0x6000,0x6100,0xa312,0xd011,0x7008,0xa30e,0xd011,0x6040,0xf015,0xf007,0x3000,0x1234,0xc60f,0x671e,0x6801,0x69ff,0xa30e,0xd671,0xa310,0xdcd1,0x6004,0xe0a1,0x7cfe,0x6006,0xe0a1,0x7c02,0x603f,0x8c02,0xdcd1,0xa30e,0xd671,0x8684,0x8794,0x603f,0x8602,0x611f,0x8712,0x471f,0x12ac,0x4600,0x6801,0x463f,0x68ff,0x4700,0x6901,0xd671,0x3f01,0x12aa,0x471f,0x12aa,0x6005,0x8075,0x3f00,0x12aa,0x6001,0xf018,0x8060,0x61fc,0x8012,0xa30c,0xd071,0x60fe,0x8903,0x22f6,0x7501,0x22f6,0x45c0,0x1318,0x1246,0x69ff,0x8060,0x80c5,0x3f01,0x12ca,0x6102,0x8015,0x3f01,0x12e0,0x8015,0x3f01,0x12ee,0x8015,0x3f01,0x12e8,0x6020,0xf018,0xa30e,0x7eff,0x80e0,0x8004,0x6100,0xd011,0x3e00,0x1230,0x12de,0x78ff,0x48fe,0x68ff,0x12ee,0x7801,0x4802,0x6801,0x6004,0xf018,0x69ff,0x1270,0xa314,0xf533,0xf265,0xf129,0x6337,0x6400,0xd345,0x7305,0xf229,0xd345,0x00ee,0xf000,0x8000,0xfc00,0xaa00,0x0000,0x0000,0x6e05,0x00e0,0x1204,}
pong_rom={0x6a02,0x6b0c,0x6c3f,0x6d0c,0xa2ea,0xdab6,0xdcd6,0x6e00,0x22d4,0x6603,0x6802,0x6060,0xf015,0xf007,0x3000,0x121a,0xc717,0x7708,0x69ff,0xa2f0,0xd671,0xa2ea,0xdab6,0xdcd6,0x6001,0xe0a1,0x7bfe,0x6004,0xe0a1,0x7b02,0x601f,0x8b02,0xdab6,0x8d70,0xc00a,0x7dfe,0x4000,0x7d02,0x6000,0x601f,0x8d02,0xdcd6,0xa2f0,0xd671,0x8684,0x8794,0x603f,0x8602,0x611f,0x8712,0x4602,0x1278,0x463f,0x1282,0x471f,0x69ff,0x4700,0x6901,0xd671,0x122a,0x6802,0x6301,0x8070,0x80b5,0x128a,0x68fe,0x630a,0x8070,0x80d5,0x3f01,0x12a2,0x6102,0x8015,0x3f01,0x12ba,0x8015,0x3f01,0x12c8,0x8015,0x3f01,0x12c2,0x6020,0xf018,0x22d4,0x8e34,0x22d4,0x663e,0x3301,0x6603,0x68fe,0x3301,0x6802,0x1216,0x79ff,0x49fe,0x69ff,0x12c8,0x7901,0x4902,0x6901,0x6004,0xf018,0x7601,0x4640,0x76fe,0x126c,0xa2f2,0xfe33,0xf265,0xf129,0x6414,0x6500,0xd455,0x7415,0xf229,0xd455,0x00ee,0x8080,0x8080,0x8080,0x8000,0x0000,0x0000,}
puzzle_rom={0x6a12,0x6b01,0x6110,0x6200,0x6000,0xa2b0,0xd127,0xf029,0x3000,0xdab5,0x7108,0x7a08,0x3130,0x1224,0x6110,0x7208,0x6a12,0x7b08,0xa300,0xf01e,0xf055,0x7001,0x3010,0x120a,0x6a12,0x6b01,0x6c00,0x62ff,0xc006,0x7002,0x2252,0x72ff,0x3200,0x1238,0x6e00,0x6e00,0xf00a,0x2252,0x7e01,0x7e01,0x1248,0x84a0,0x85b0,0x86c0,0x3002,0x1264,0x4501,0x1264,0x75f8,0x76fc,0x3008,0x1270,0x4519,0x1270,0x7508,0x7604,0x3006,0x127c,0x4412,0x127c,0x74f8,0x76ff,0x3004,0x1288,0x442a,0x1288,0x7408,0x7601,0xa300,0xf61e,0xf065,0x8100,0x6000,0xa300,0xf61e,0xf055,0xa300,0xfc1e,0x8010,0xf055,0xf129,0xd455,0xdab5,0x8a40,0x8b50,0x8c60,0x00ee,0xee5e,0xfefe,0xfefe,0xfefe,0xfefe,}
invaders_rom={0x1225,0x5350,0x4143,0x4520,0x494e,0x5641,0x4445,0x5253,0x2030,0x2e39,0x3120,0x4279,0x2044,0x6176,0x6964,0x2057,0x494e,0x5445,0x5260,0x0061,0x0062,0x08a3,0xddd0,0x1871,0x08f2,0x1e31,0x2012,0x2d70,0x0861,0x0030,0x4012,0x2d69,0x056c,0x156e,0x0023,0x9160,0x0af0,0x15f0,0x0730,0x0012,0x4b23,0x917e,0x0112,0x4566,0x0068,0x1c69,0x006a,0x046b,0x0a6c,0x046d,0x3c6e,0x0f00,0xe023,0x7523,0x51fd,0x1560,0x04e0,0x9e12,0x7d23,0x7538,0x0078,0xff23,0x7560,0x06e0,0x9e12,0x8b23,0x7538,0x3978,0x0123,0x7536,0x0012,0x9f60,0x05e0,0x9e12,0xe966,0x0165,0x1b84,0x80a3,0xd9d4,0x51a3,0xd9d4,0x5175,0xff35,0xff12,0xad66,0x0012,0xe9d4,0x513f,0x0112,0xe9d4,0x5166,0x0083,0x4073,0x0383,0xb562,0xf883,0x2262,0x0833,0x0012,0xc923,0x7d82,0x0643,0x0812,0xd333,0x1012,0xd523,0x7d82,0x0633,0x1812,0xdd23,0x7d82,0x0643,0x2012,0xe733,0x2812,0xe923,0x7d3e,0x0013,0x0779,0x0649,0x1869,0x006a,0x046b,0x0a6c,0x047d,0xf46e,0x0f00,0xe023,0x5123,0x75fd,0x1512,0x6ff7,0x0737,0x0012,0x6ffd,0x1523,0x518b,0xa43b,0x1213,0x1b7c,0x026a,0xfc3b,0x0213,0x237c,0x026a,0x0423,0x513c,0x1812,0x6f00,0xe0a4,0xdd60,0x1461,0x0862,0x0fd0,0x1f70,0x08f2,0x1e30,0x2c13,0x3360,0xfff0,0x15f0,0x0730,0x0013,0x41f0,0x0a00,0xe0a7,0x06fe,0x6512,0x25a3,0xc1f9,0x1e61,0x0823,0x6981,0x0623,0x6981,0x0623,0x6981,0x0623,0x697b,0xd000,0xee80,0xe080,0x1230,0x00db,0xc67b,0x0c00,0xeea3,0xd960,0x1cd8,0x0400,0xee23,0x518e,0x2323,0x5160,0x05f0,0x18f0,0x15f0,0x0730,0x0013,0x8900,0xee6a,0x008d,0xe06b,0x04e9,0xa112,0x57a6,0x0cfd,0x1ef0,0x6530,0xff13,0xaf6a,0x006b,0x046d,0x016e,0x0113,0x97a5,0x0af0,0x1edb,0xc67b,0x087d,0x017a,0x013a,0x0713,0x9700,0xee3c,0x7eff,0xff99,0x997e,0xffff,0x2424,0xe77e,0xff3c,0x3c7e,0xdb81,0x423c,0x7eff,0xdb10,0x387c,0xfe00,0x007f,0x003f,0x007f,0x0000,0x0001,0x0101,0x0303,0x0303,0x0000,0x3f20,0x2020,0x2020,0x2020,0x203f,0x0808,0xff00,0x00fe,0x00fc,0x00fe,0x0000,0x007e,0x4242,0x6262,0x6262,0x0000,0xff00,0x0000,0x0000,0x0000,0x00ff,0x0000,0xff00,0x7d00,0x417d,0x057d,0x7d00,0x00c2,0xc2c6,0x446c,0x2838,0x0000,0xff00,0x0000,0x0000,0x0000,0x00ff,0x0000,0xff00,0xf710,0x14f7,0xf704,0x0400,0x007c,0x44fe,0xc2c2,0xc2c2,0x0000,0xff00,0x0000,0x0000,0x0000,0x00ff,0x0000,0xff00,0xef20,0x28e8,0xe82f,0x2f00,0x00f9,0x85c5,0xc5c5,0xc5f9,0x0000,0xff00,0x0000,0x0000,0x0000,0x00ff,0x0000,0xff00,0xbe00,0x2030,0x20be,0xbe00,0x00f7,0x04e7,0x8585,0x84f4,0x0000,0xff00,0x0000,0x0000,0x0000,0x00ff,0x0000,0xff00,0x007f,0x003f,0x007f,0x0000,0x00ef,0x28ef,0x00e0,0x606f,0x0000,0xff00,0x0000,0x0000,0x0000,0x00ff,0x0000,0xff00,0x00fe,0x00fc,0x00fe,0x0000,0x00c0,0x00c0,0xc0c0,0xc0c0,0x0000,0xfc04,0x0404,0x0404,0x0404,0x04fc,0x1010,0xfff9,0x81b9,0x8b9a,0x9afa,0x00fa,0x8a9a,0x9a9b,0x99f8,0xe625,0x25f4,0x3434,0x3400,0x1714,0x3437,0x3626,0xc7df,0x5050,0x5cd8,0xd8df,0x00df,0x111f,0x121b,0x19d9,0x7c44,0xfe86,0x8686,0xfc84,0xfe82,0x82fe,0xfe80,0xc0c0,0xc0fe,0xfc82,0xc2c2,0xc2fc,0xfe80,0xf8c0,0xc0fe,0xfe80,0xf0c0,0xc0c0,0xfe80,0xbe86,0x86fe,0x8686,0xfe86,0x8686,0x1010,0x1010,0x1010,0x1818,0x1848,0x4878,0x9c90,0xb0c0,0xb09c,0x8080,0xc0c0,0xc0fe,0xee92,0x9286,0x8686,0xfe82,0x8686,0x8686,0x7c82,0x8686,0x867c,0xfe82,0xfec0,0xc0c0,0x7c82,0xc2ca,0xc47a,0xfe86,0xfe90,0x9c84,0xfec0,0xfe02,0x02fe,0xfe10,0x3030,0x3030,0x8282,0xc2c2,0xc2fe,0x8282,0x82ee,0x3810,0x8686,0x9692,0x92ee,0x8244,0x3838,0x4482,0x8282,0xfe30,0x3030,0xfe02,0x1ef0,0x80fe,0x0000,0x0000,0x0606,0x0000,0x0060,0x60c0,0x0000,0x0000,0x0000,0x1818,0x1818,0x0018,0x7cc6,0x0c18,0x0018,0x0000,0xfefe,0x0000,0xfe82,0x8686,0x86fe,0x0808,0x0818,0x1818,0xfe02,0xfec0,0xc0fe,0xfe02,0x1e06,0x06fe,0x84c4,0xc4fe,0x0404,0xfe80,0xfe06,0x06fe,0xc0c0,0xc0fe,0x82fe,0xfe02,0x0206,0x0606,0x7c44,0xfe86,0x86fe,0xfe82,0xfe06,0x0606,0x44fe,0x4444,0xfe44,0xa8a8,0xa8a8,0xa8a8,0xa86c,0x5a00,0x0c18,0xa830,0x4e7e,0x0012,0x1866,0x6ca8,0x5a66,0x5424,0x6600,0x4848,0x1812,0xa806,0x90a8,0x1200,0x7e30,0x12a8,0x8430,0x4e72,0x1866,0xa8a8,0xa8a8,0xa8a8,0x9054,0x78a8,0x4878,0x6c72,0xa812,0x186c,0x7266,0x5490,0xa872,0x2a18,0xa830,0x4e7e,0x0012,0x1866,0x6ca8,0x7254,0xa85a,0x6618,0x7e18,0x4e72,0xa872,0x2a18,0x3066,0xa830,0x4e7e,0x006c,0x3054,0x4e9c,0xa8a8,0xa8a8,0xa8a8,0xa848,0x547e,0x18a8,0x9054,0x7866,0xa86c,0x2a30,0x5aa8,0x8430,0x722a,0xa8d8,0xa800,0x4e12,0xa8e4,0xa2a8,0x004e,0x12a8,0x6c2a,0x5454,0x72a8,0x8430,0x722a,0xa8de,0x9ca8,0x722a,0x18a8,0x0c54,0x485a,0x7872,0x1866,0xa866,0x185a,0x5466,0x726c,0xa872,0x2a00,0x72a8,0x722a,0x18a8,0x304e,0x7e00,0x1218,0x666c,0xa800,0x6618,0xa830,0x4e0c,0x6618,0x006c,0x304e,0x24a8,0x722a,0x1830,0x66a8,0x1e54,0x660c,0x189c,0xa824,0x5454,0x12a8,0x4278,0x0c3c,0xa8ae,0xa8a8,0xa8a8,0xa8a8,0xa8ff,0x0000,0x0000,0x0000,0x0000,0x0000,0x0000,0x0000,0x0000,}
cave_rom={0x00e0,0x6400,0x6500,0xa20a,0x120c,0xcc33,0x661e,0xd452,0xd462,0x7408,0x4440,0x121a,0x120e,0xa21e,0x122c,0xffff,0xc0c0,0xc0c0,0xc0c0,0xc0c0,0xc0c0,0xffff,0x640d,0x6509,0xd45e,0x740a,0xa23a,0xd45e,0x1248,0xffff,0xc3c3,0xc3c3,0xc3ff,0xffc3,0xc3c3,0xc3c3,0x740a,0xa250,0xd45e,0x125e,0xc3c3,0xc3c3,0xc366,0x6666,0x6666,0x3c3c,0x1818,0x740a,0xa266,0xd45e,0x1274,0xffff,0xc0c0,0xc0c0,0xffff,0xc0c0,0xc0c0,0xffff,0x6a01,0x6b04,0x6c0e,0x6d00,0xa281,0x12a6,0x80ff,0xffff,0xffff,0xffff,0xffff,0x00e0,0x6400,0x6500,0xd458,0x7408,0x4440,0x229e,0x4520,0x12a4,0x1290,0x6400,0x7508,0x00ee,0x12ae,0x600f,0xe09e,0x12a8,0x128a,0x4a01,0x22d0,0x4a02,0x238a,0x4a03,0x23b8,0x4a04,0x23e0,0x4a05,0x2418,0x4a06,0x2478,0x4a07,0x24e6,0x4a08,0x2510,0x1318,0xa281,0x6402,0x6502,0xd458,0x650a,0xd458,0x6512,0xd458,0x640a,0x6505,0xd453,0x6412,0xd453,0x641a,0xd453,0x6422,0xd453,0x642a,0xd453,0x6432,0xd453,0xa2fe,0x130a,0xfcfc,0xfcfc,0xfcfc,0xfcfc,0xfcfc,0xfcfc,0x7503,0x7402,0xd45c,0x7406,0x7509,0xd453,0x00ee,0xa280,0xdbc1,0x4f01,0x1372,0x6002,0xe0a1,0x6d02,0x6004,0xe0a1,0x6d04,0x6006,0xe0a1,0x6d06,0x6008,0xe0a1,0x6d08,0xdbc1,0x4d02,0x7cff,0x4d04,0x7bff,0x4d06,0x7b01,0x4d08,0x7c01,0x4b40,0x135e,0x4bff,0x1364,0x6002,0xf015,0xf007,0x3000,0x1356,0x1318,0x7a01,0x4a09,0x153a,0x6b01,0xa281,0x128a,0x7aff,0x6b3e,0xa281,0x128a,0x6003,0xf018,0x600f,0xe09e,0x1378,0x6a01,0x6b04,0x6c0e,0x6d00,0xa281,0x00e0,0x128a,0x6400,0x6511,0xa281,0xd453,0x7408,0xd453,0x7408,0x75ff,0xd453,0x7408,0x75ff,0xd453,0x7408,0xd453,0x7408,0xd453,0x7408,0x7501,0xd453,0x7408,0x7501,0xd453,0x00ee,0x6400,0x6511,0xa281,0xd453,0x7408,0xd453,0x7408,0x7502,0xd452,0x7408,0xd451,0x7408,0xd451,0x7408,0xd451,0x7408,0xd451,0x7408,0xd451,0x00ee,0x6400,0x6513,0xa281,0xd451,0xa280,0x7408,0xd451,0x7501,0xd451,0x7501,0xa281,0xd451,0x7408,0xd451,0x7408,0xd452,0x7408,0x75ff,0xd453,0x7408,0xd454,0x7408,0x75ff,0xd456,0x7408,0x75ff,0xd458,0x00ee,0x6400,0x6512,0xa281,0xd458,0x7408,0xd458,0x7408,0xd458,0x7408,0xd458,0x7408,0xd458,0x7408,0xd458,0x7408,0xd458,0xa280,0x75ff,0x7420,0xd451,0x75ff,0xd451,0x75ff,0xd451,0x75ff,0xd451,0x75ff,0xd451,0x75ff,0xd451,0x75ff,0xd451,0x75ff,0xd451,0x75ff,0xa281,0xd451,0x7408,0xd451,0x7408,0xd451,0x7408,0xd451,0x7408,0xd451,0x7408,0xd451,0x00ee,0x6400,0x6509,0xa281,0xd451,0x7408,0xd451,0x7408,0xd451,0x7408,0xd451,0x7408,0xd451,0x7408,0xd451,0xa280,0x7501,0xd451,0x7501,0xd451,0x7501,0xd451,0x7501,0xd451,0x7501,0xd451,0x7501,0xd451,0x7501,0xd451,0x7501,0xd451,0x7501,0xd451,0x7501,0xd451,0x7501,0xd451,0x7501,0xd451,0x7501,0xd451,0x7501,0xd451,0x7501,0xd451,0x7501,0xd451,0x7501,0xa281,0xd451,0x7408,0xd451,0x7408,0xd451,0x00ee,0x6400,0x651a,0xa281,0xd451,0x7408,0xd451,0x7408,0xd451,0x7408,0xd451,0x7408,0xd451,0x75ff,0xd451,0x7408,0xd451,0x7408,0xd451,0x7408,0xd451,0x00ee,0x6400,0x6519,0xa281,0xd451,0x7408,0xd451,0x7408,0xd451,0x7408,0xd451,0x7408,0xd451,0x75ff,0xd451,0x7408,0xd451,0x7408,0xd451,0x7408,0xd451,0x00ee,0x00e0,0x6703,0x6803,0xa544,0x155c,0xaeaa,0xea4a,0x4e00,0xa4a4,0xa4a5,0xe200,0x5d55,0x5555,0x9d00,0xc848,0x4840,0x4800,0xd785,0xa54a,0x7708,0xd785,0x7708,0xa550,0xd785,0x7708,0xa556,0xd785,0x1570,}
intercept_rom={0xf00a,0x3002,0x120a,0xa2ba,0x120c,0xa2b4,0xf565,0xa2c0,0xf355,0xa2c0,0x6600,0xd633,0xa006,0x671d,0x681f,0xd781,0x6900,0x6a0f,0x2286,0x2290,0x4a00,0x122a,0x671e,0x681c,0xa2b1,0xd783,0x6e00,0x6b80,0x6d04,0xeda1,0x6bff,0x6d05,0xeda1,0x6b00,0x6d06,0xeda1,0x6b01,0x4b80,0x1252,0x6e01,0xfd18,0xa2c0,0xd633,0x8644,0xd633,0x3f00,0x1274,0x4e00,0x1236,0xa2b1,0xd783,0x4800,0x1280,0x78ff,0x87b4,0xd783,0x3f01,0x1252,0xfd18,0x2286,0x8954,0x2286,0xa2b1,0xd783,0x2290,0x7aff,0x1226,0xa2c3,0xf933,0x6c00,0x229a,0x00ee,0xa2c3,0xfa33,0x6c32,0x229a,0x00ee,0x6d1b,0xf265,0xf029,0xdcd5,0x7c05,0xf129,0xdcd5,0x7c05,0xf229,0xdcd5,0x00ee,0x0140,0xe0a0,0x7cfe,0x7c08,0x0105,0x60f0,0x6003,0x010f,}
-->8
-- main menu

games={
	"brick",
	"tetris",
	"space",
	"puzzle",
	"pong",
	"pac-man",
	"invaders",
	"hidden",
	"cave",
}

desc={
	"use ⬅️ and ➡️ to move paddle",
	"use ⬅️ and ➡️ to move piece\n⬇️ to drop\n❎ to rotate",
	"to start:\n⬆️/⬇️ for large/small target\nthen use ⬅️,⬆️,➡️ to fire",
	"use ⬆️,⬇️,⬅️,➡️ to shift piece",
	"use ⬆️ and ⬇️ to move paddle",
	"use ⬆️,⬇️,⬅️,➡️ to move",
	"use ⬅️ and ➡️ to move\n❎ to fire",
	"use ⬆️,⬇️,⬅️,➡️ to move\n❎ to select card",
	"use ⬆️,⬇️,⬅️,➡️ to move",
}

roms={
	brick_rom,
	tetris_rom,
	intercept_rom,
	puzzle_rom,
	pong_rom,
	blinky_rom,
	invaders_rom,
	hidden_rom,
	cave_rom,
}

game_hndl={
	handle_brick,
	handle_tetris,
	handle_intercept,
	handle_puzzle,
	handle_pong,
	handle_blinky,
	handle_invaders,
	handle_hidden,
	handle_cave,
}

function update_menu()
	if btnp(⬇️) then
		menu_idx=(menu_idx+1)%#games
		menu_y=-30
		_upd=menu_shift
	elseif btnp(⬆️) then
		menu_idx=(menu_idx-1)%#games
		menu_y=30
		_upd=menu_shift
	elseif btnp(❎) then
		_upd=update_desc
		_drw=draw_desc
	end
end

function menu_shift()
	if menu_y~=0 then
		menu_y-=sgn(menu_y)
	else
		_upd=update_menu
	end
end

function draw_menu()
	cls(13)
	map(0,0,0,0,16,16)
	prints("aquova",100,120,1,5)
	clip(
		single_wndw.x-1,
		single_wndw.y-1,
		scrn.w+2,scrn.h+2
	)
	rectfill(0,0,128,128,0)
	printpc(
		games[menu_idx+1],
		single_wndw.y+10+menu_y,
		game_color
	)
	if menu_y>0 then
		local idx=(menu_idx+1)%#games
		printpc(
			games[idx+1],
			single_wndw.y-20+menu_y,
			game_color
		)
	elseif menu_y<0 then
		local idx=(menu_idx-1)%#games
		printpc(
			games[idx+1],
			single_wndw.y+40+menu_y,
			game_color
		)
	end
	clip()
end

function update_desc()
	if btnp(❎) then
		local rom=roms[menu_idx+1]
		chip8:reset()
		chip8:load_game(rom)
		_hndl=game_hndl[menu_idx+1]
		_upd=update_emu
		_drw=draw_emu
	elseif btnp(🅾️) then
		_upd=update_menu
		_drw=draw_menu
	end
end

function draw_desc()
	cls(13)
	map(16,0,0,0,16,16)
	rectfill(
		double_wndw.x,
		double_wndw.y-1,
		double_wndw.x+2*scrn.w,
		double_wndw.y+2*scrn.h,
		0
	)
	print(games[menu_idx+1],5,35,game_color)
	print(desc[menu_idx+1],5,45,game_color)
	print("press ❎ to begin",33,90,game_color)
	prints("🅾️ to return to menu",26,120,6,5)
end
-->8
 -- utils

function prints(_t,_x,_y,_c1,_c2)
	print(_t,_x+1,_y+1,_c2)
	print(_t,_x,_y,_c1)
end

function printpc(_t,_y,_c)
	local w=8*#_t-2
	local x=(128-w)/2
	print("\^p".._t,x,_y,_c)
end
__gfx__
00000000005555555555555555555500000000000000000000000000000000000000000000000000000000000000000000000000000000000000000000000000
00000000056666666666666666666650000000000000000000000000000000000000000000000000000000000000000000000000000000000000000000000000
00700700566777777777777777777665000000666666000660006666660006666660000000000066666600660000660066006666660000000000000000000000
00077000566666666666666666666765000000666666500665006666665006666665000000000066666650665000665066506666665000000000000000000000
00077000566666666666666666666665000000665556600665066555555066555566000000000665555550665000665066506655566000000000000000000000
00700700566666666666666666666665000000665006650665066500000066500066500000000665000000665000665066506650066500000000000000000000
00000000566666655555555556666665000000665006650665066500000066500066500000000665000000665000665066506650066500000000000000000000
00000000566666500000000005666665000000666666550665066500000066500066506666600665000000666666665066506666665500000000000000000000
0006000056666650dddddddd05666665000000666666500665066500000066500066506666650665000000666666665066506666665000000000000000000000
0000600056666650dddddddd05666665000000665555500665066500000066500066500555550665000000665555665066506655555000000000000000000000
0000660056666650dddddddd05666665000000665000000665066500000066500066500000000665000000665000665066506650000000000000000000000000
6666666056666650dddddddd05666665000000665000000665066500000066500066500000000665000000665000665066506650000000000000000000000000
0555665556666650dddddddd05666665000000665000000665006666660006666665500000000066666600665000665066506650000000000000000000000000
0000655056666650dddddddd05666665000000665000000665006666665006666665000000000066666650665000665066506650000000000000000000000000
0006050056666650dddddddd05666665000000055000000055000555555000555555000000000005555550055000055005500550000000000000000000000000
0000500056666650dddddddd05666665000000000000000000000000000000000000000000000000000000000000000000000000000000000000000000000000
00000000566666500000000005666665000000000000000000000000000000000000000000000000000000000000000000000000000000000000000000000000
00000000566666655555555556666665000000000000000000000000000000000000000000000000000000000000000000000000000000000000000000000000
00000000566666666666666666666665000000000000000000660000000000006660000000000000000000000000000000000000000000000000000000000000
00000000566666666666666666666665000000000000000066056000000000060556000000000000000000000000000000000000000000000000000000000000
00000000566666666666666666666665000000005555555555506500000000605000605555000000000000000000000000000000000000000000000000000000
00000000566666666666666666666665000000056666666600006500500000650000056666500000000000000000000000000000000000000000000000000000
00000000056666666666666666666650000000566666666600060500650006050000565666650000000000000000000000000000000000000000000000000000
00000000005555555555555555555500000005666666666600605000665660500000566566655000000000000000000000000000000000000000000000000000
00000000000566666666500000000000000056666666666600066600666555000000566655566500000000000000000000000000000000000000000000000000
00000000000566666666500000000000000566666666666600005560666650000000566656666650000000000000000000000000000000000000000000000000
00000000005666666666650000000000005666666666666600000605666665000000056656666665000000000000000000000000000000000000000000000000
00000000005666666666656600000000056666666666666600006050666666500000005566666665000000000000000000000000000000000000000000000000
00000000056666666666665500000000555555555555555555555555555555550000000566666665000000000000000000000000000000000000000000000000
00000000056666666666665000000000566666666666666666666666666666650000000056666665000000000000000000000000000000000000000000000000
00000000566666666666666500000000566666666666666666666666666666650000000005666650000000000000000000000000000000000000000000000000
00000000555555555555555500000000055555555555555566666666555555500000000000555500000000000000000000000000000000000000000000000000
__map__
0000000000000000000000000000000000000000000000000000000000000000000000000000000000000000000000000000000000000000000000000000000000000000000000000000000000000000000000000000000000000000000000000000000000000000000000000000000000000000000000000000000000000000
0000000405060708090a0b0c0d0000000000000405060708090a0b0c0d000000000000000000000000000000000000000000000000000000000000000000000000000000000000000000000000000000000000000000000000000000000000000000000000000000000000000000000000000000000000000000000000000000
0000001415161718191a1b1c1d0000000000001415161718191a1b1c1d000000000000000000000000000000000000000000000000000000000000000000000000000000000000000000000000000000000000000000000000000000000000000000000000000000000000000000000000000000000000000000000000000000
0000000000000000000000000000000002020202020202020202020202020202000000000000000000000000000000000000000000000000000000000000000000000000000000000000000000000000000000000000000000000000000000000000000000000000000000000000000000000000000000000000000000000000
0000000000000000000000000000000000000000000000000000000000000000000000000000000000000000000000000000000000000000000000000000000000000000000000000000000000000000000000000000000000000000000000000000000000000000000000000000000000000000000000000000000000000000
0000000102020202020202020300000000000000000000000000000000000000000000000000000000000000000000000000000000000000000000000000000000000000000000000000000000000000000000000000000000000000000000000000000000000000000000000000000000000000000000000000000000000000
0000001100000000000000001300000000000000000000000000000000000000000000000000000000000000000000000000000000000000000000000000000000000000000000000000000000000000000000000000000000000000000000000000000000000000000000000000000000000000000000000000000000000000
0000001100000000000000001300000000000000000000000000000000000000000000000000000000000000000000000000000000000000000000000000000000000000000000000000000000000000000000000000000000000000000000000000000000000000000000000000000000000000000000000000000000000000
0000001100000000000000001300000000000000000000000000000000000000000000000000000000000000000000000000000000000000000000000000000000000000000000000000000000000000000000000000000000000000000000000000000000000000000000000000000000000000000000000000000000000000
0000001100000000000000001300000000000000000000000000000000000000000000000000000000000000000000000000000000000000000000000000000000000000000000000000000000000000000000000000000000000000000000000000000000000000000000000000000000000000000000000000000000000000
0000002122222222222222222300000000000000000000000000000000000000000000000000000000000000000000000000000000000000000000000000000000000000000000000000000000000000000000000000000000000000000000000000000000000000000000000000000000000000000000000000000000000000
0000000000000031322600000000000000000000000000000000000000000000000000000000000000000000000000000000000000000000000000000000000000000000000000000000000000000000000000000000000000000000000000000000000000000000000000000000000000000000000000000000000000000000
0000000024252525253625272829000022222222222222222222222222222222000000000000000000000000000000000000000000000000000000000000000000000000000000000000000000000000000000000000000000000000000000000000000000000000000000000000000000000000000000000000000000000000
0000000034353535353535373839000000000000000000000000000000000000000000000000000000000000000000000000000000000000000000000000000000000000000000000000000000000000000000000000000000000000000000000000000000000000000000000000000000000000000000000000000000000000
